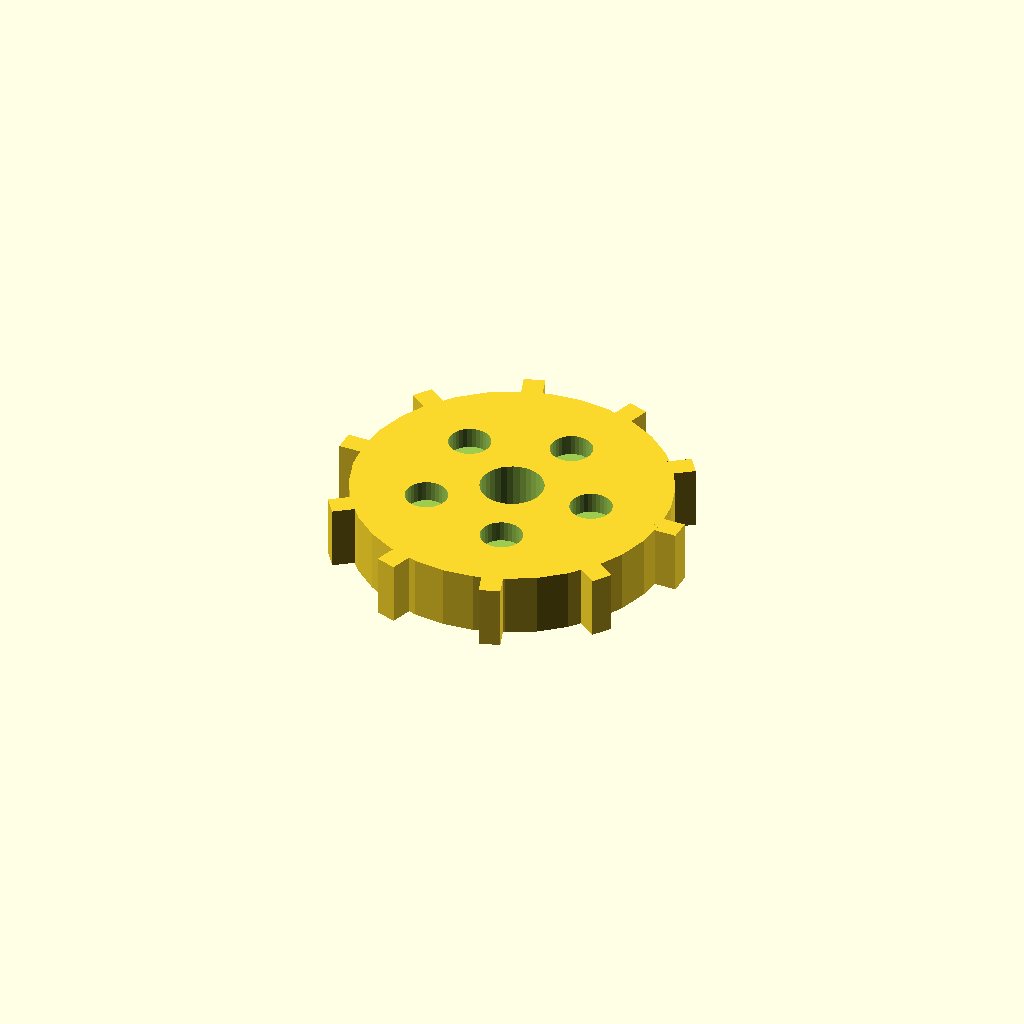
Cell 1: rendered with the file's own defaults.
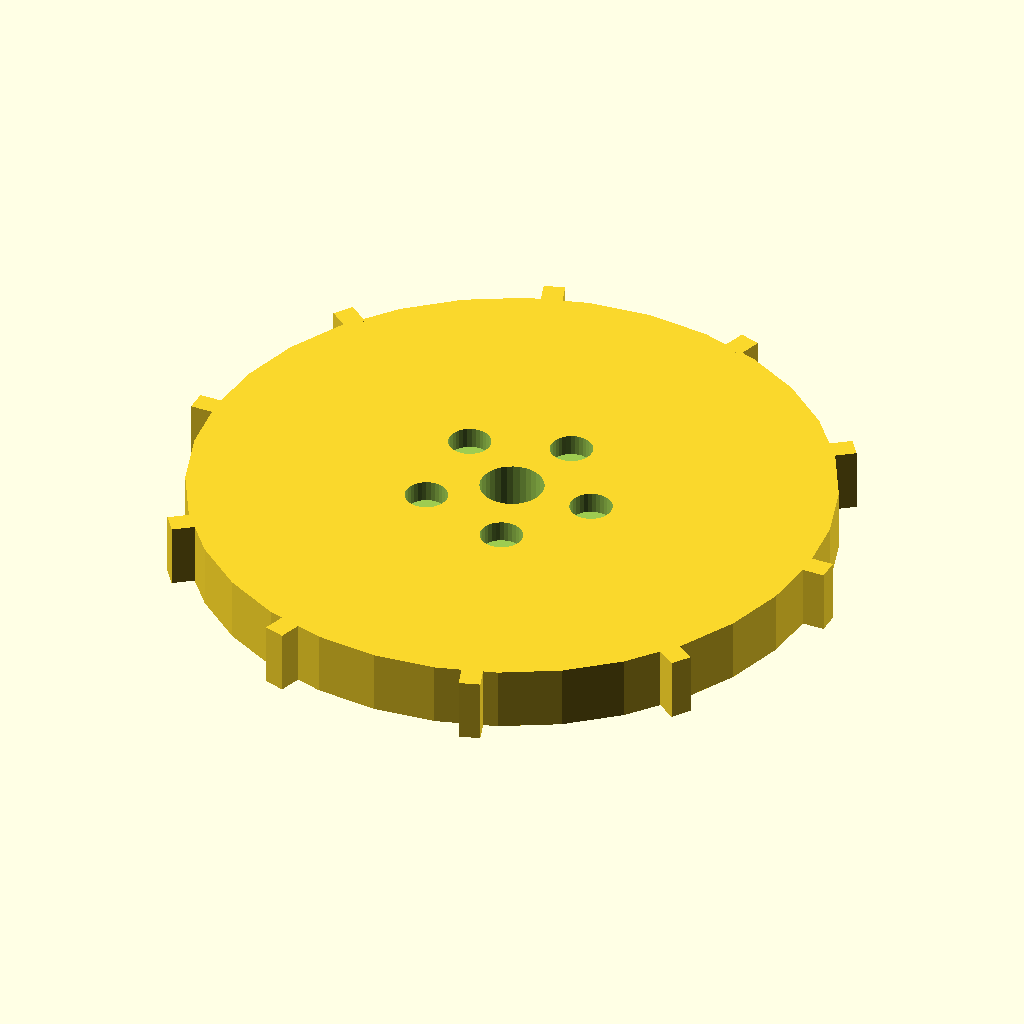
Cell 2: disc_r = 60 (everything else at default).
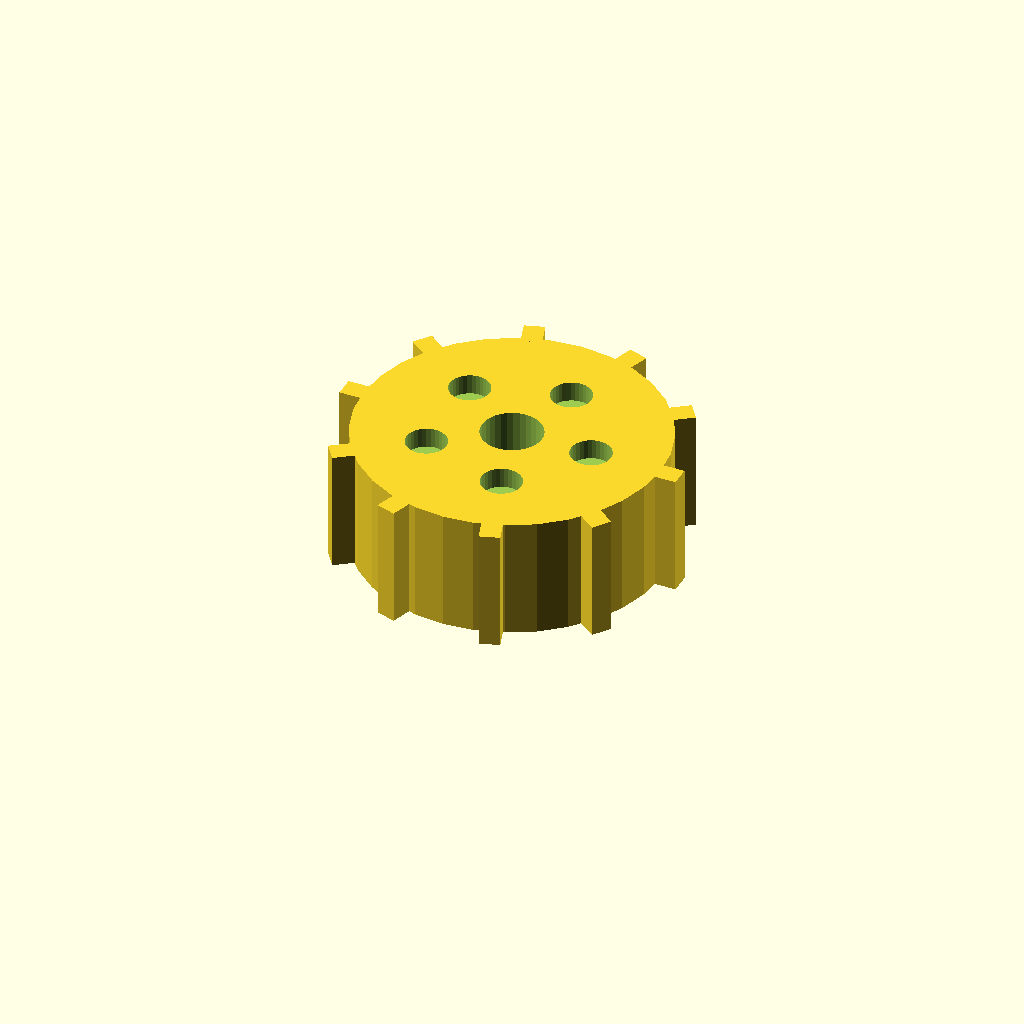
Cell 3: disc_t = 24 (everything else at default).
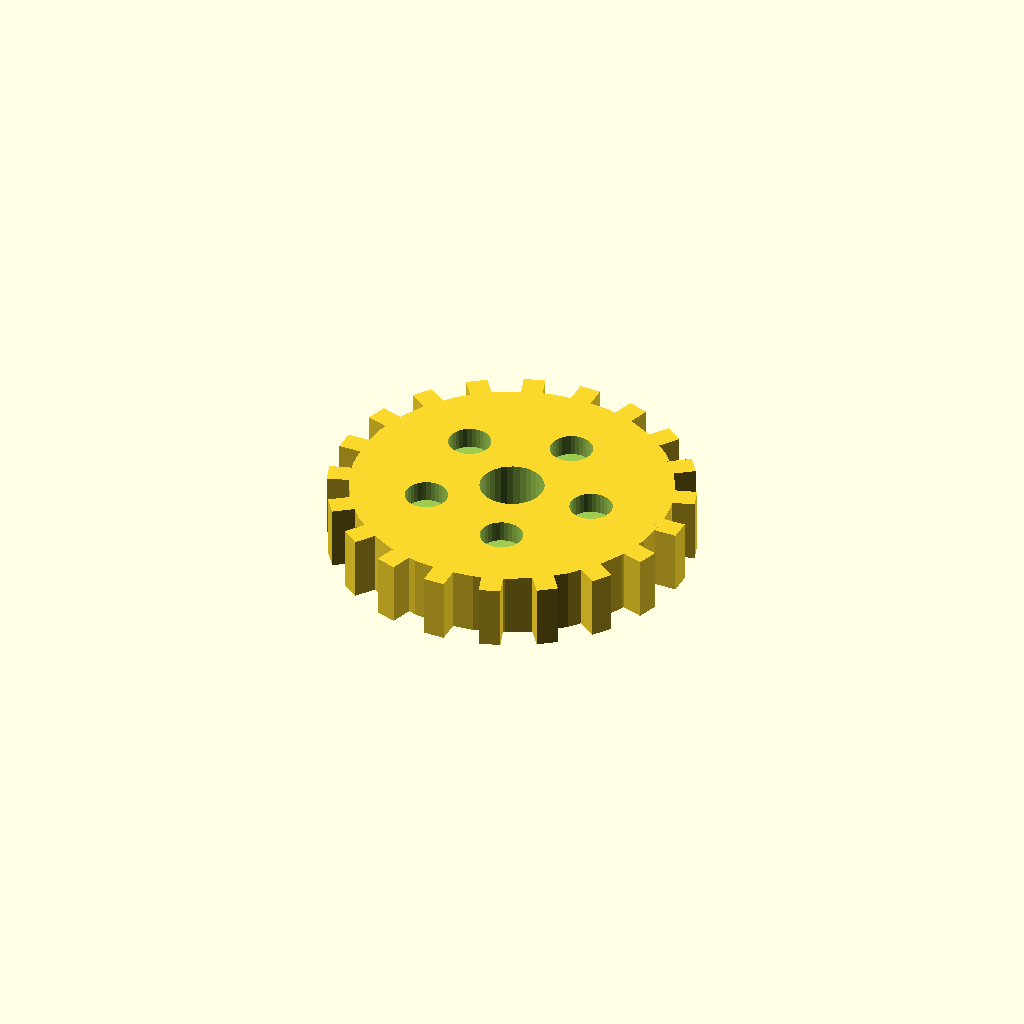
Cell 4: n_teeth = 20 (everything else at default).
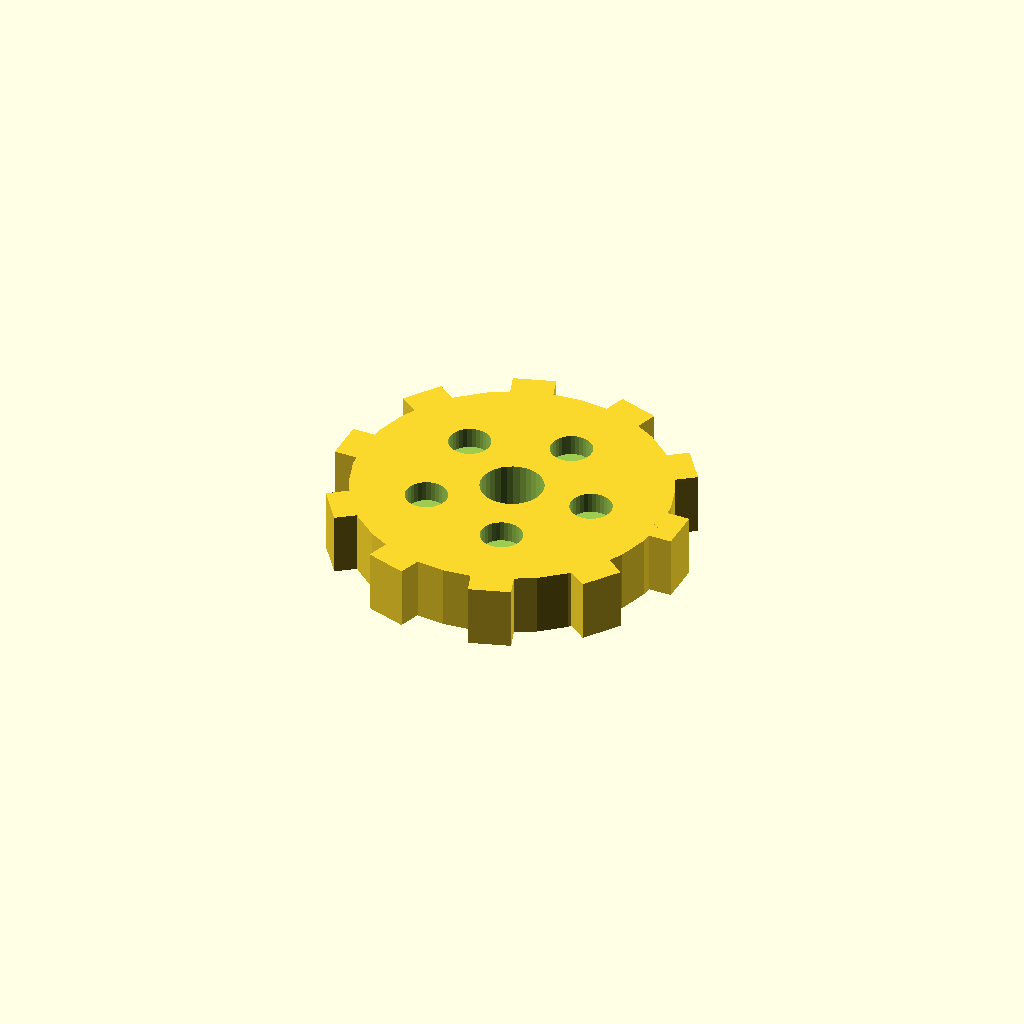
Cell 5: tooth_w = 8 (everything else at default).
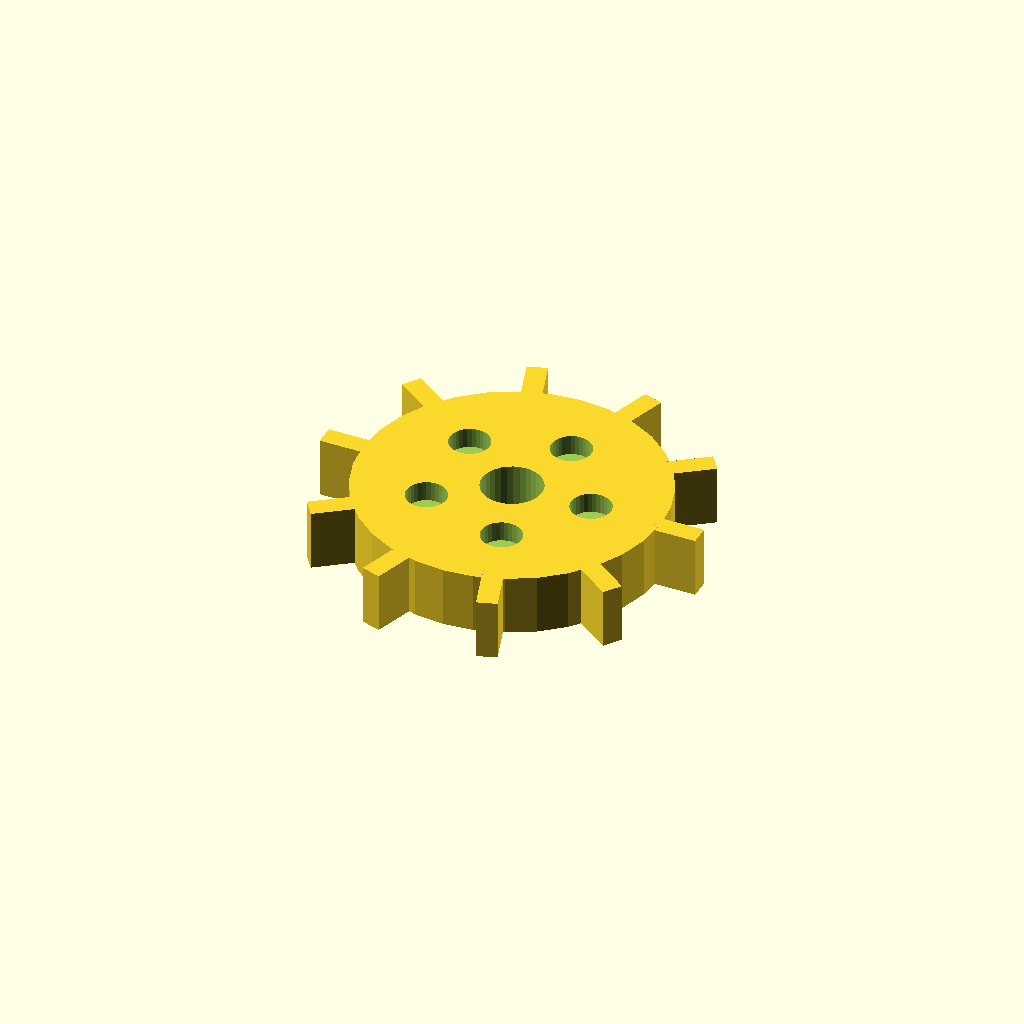
Cell 6: tooth_h = 8 (everything else at default).
All cells are drawn from one camera (rotation 55°, 0°, 25°, orthographic, colour scheme Cornfield), so only the parameter changes between them.
OpenSCAD source file optional_data/data/solid3/spurblank/part_0037.scad:
$fn = 32;

// ----------------------------------------------------------------------
// Spur blank: lightened gear blank
// ----------------------------------------------------------------------

// --- parameters (mm) ---
disc_r = 30;              // blank root radius
disc_t = 12;              // blank thickness
n_teeth = 10;             // stub tooth count
tooth_w = 4;              // tooth width at the root
tooth_h = 4;              // tooth height above the root
bore_r = 6;               // central bore radius
ring_r = 16;              // lightening pocket ring radius
pocket_r = 4;             // lightening pocket radius

out_r = disc_r + tooth_h;  // tip radius
bbox_x = 68.0;  // measured width over the teeth
bbox_y = 65.91;  // measured depth over the teeth

difference() {
union() {
  cylinder(r = disc_r, h = disc_t);
  for (i = [0 : n_teeth - 1])
    rotate([0, 0, i * 360 / n_teeth])
      translate([disc_r - 1, -tooth_w / 2, 0])
        cube([tooth_h + 1, tooth_w, disc_t]);
}
  translate([0, 0, -1]) cylinder(r = bore_r, h = disc_t + 2);
  for (i = [0 : 5])
    rotate([0, 0, i * 72])
      translate([ring_r, 0, disc_t - 4])
        cylinder(r = pocket_r, h = 5);
}
Customizer parameters (derived from the source; name, type, default, range or options):
disc_r: number, default 30
disc_t: number, default 12
n_teeth: number, default 10
tooth_w: number, default 4
tooth_h: number, default 4
bore_r: number, default 6
ring_r: number, default 16
pocket_r: number, default 4
bbox_x: number, default 68
bbox_y: number, default 65.91
